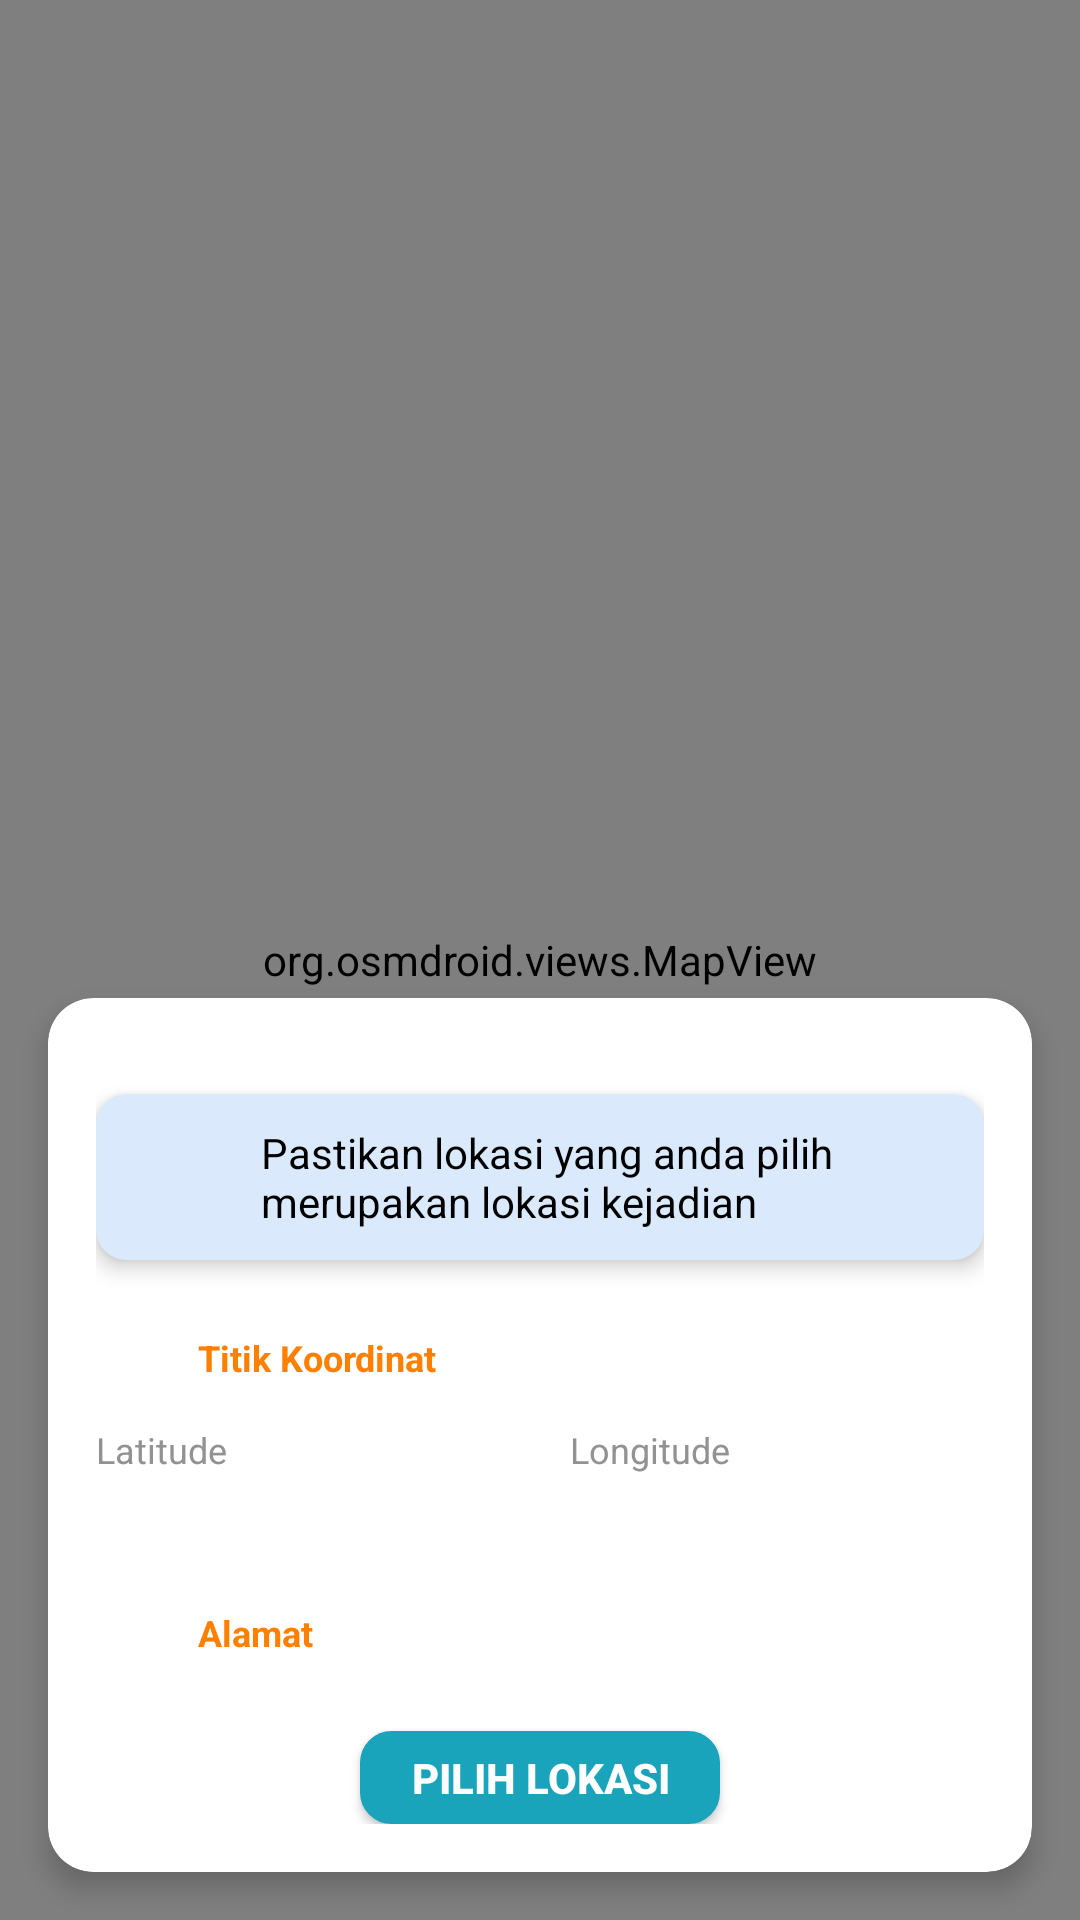

Layout XML and referenced resources for this Android screen:
<!-- AndroidManifest.xml: application theme Theme.Aplikasi_Zulham -->
<!-- res/layout/fragment_gps.xml -->
<?xml version="1.0" encoding="utf-8"?>
<FrameLayout xmlns:android="http://schemas.android.com/apk/res/android"
    xmlns:app="http://schemas.android.com/apk/res-auto"
    xmlns:tools="http://schemas.android.com/tools"
    android:layout_width="match_parent"
    android:layout_height="match_parent"
    tools:context=".View.GpsFragment">

    <androidx.constraintlayout.widget.ConstraintLayout
        android:layout_width="match_parent"
        android:layout_height="match_parent">

        
        <org.osmdroid.views.MapView
            android:id="@+id/mapview"
            android:layout_width="match_parent"
            android:layout_height="match_parent"
            app:layout_constraintTop_toTopOf="parent"
            app:layout_constraintBottom_toBottomOf="parent"
            app:layout_constraintStart_toStartOf="parent"
            app:layout_constraintEnd_toEndOf="parent" />

        
        <androidx.cardview.widget.CardView
            android:layout_width="match_parent"
            android:layout_height="wrap_content"
            app:layout_constraintBottom_toBottomOf="parent"
            app:layout_constraintStart_toStartOf="parent"
            app:layout_constraintEnd_toEndOf="parent"
            android:layout_margin="16dp"
            app:cardCornerRadius="15dp"
            app:cardElevation="5dp">

            <LinearLayout
                android:layout_width="match_parent"
                android:layout_height="wrap_content"
                android:orientation="vertical"
                android:padding="16dp">

                
                <androidx.cardview.widget.CardView
                    android:layout_width="match_parent"
                    android:layout_height="wrap_content"
                    android:layout_marginTop="16dp"
                    app:cardCornerRadius="10dp"
                    app:cardBackgroundColor="@color/alertbiru"
                    app:cardElevation="4dp">

                    <LinearLayout
                        android:layout_width="match_parent"
                        android:layout_height="wrap_content"
                        android:orientation="horizontal"
                        android:gravity="center_vertical"
                        android:padding="10dp">

                        <ImageView
                            android:layout_width="35dp"
                            android:layout_height="35dp"
                            android:src="@drawable/baseline_info_24"
                            android:layout_marginEnd="10dp"
                            app:tint="#2C3A57" />

                        <TextView
                            android:layout_width="0dp"
                            android:layout_height="wrap_content"
                            android:layout_weight="1"
                            android:textSize="14sp"
                            android:textColor="@android:color/black"
                            android:text="Pastikan lokasi yang anda pilih merupakan lokasi kejadian" />
                    </LinearLayout>
                </androidx.cardview.widget.CardView>

                
                <LinearLayout
                    android:layout_width="match_parent"
                    android:layout_height="wrap_content"
                    android:orientation="horizontal"
                    android:layout_marginTop="20dp">

                    <ImageView
                        android:layout_width="25dp"
                        android:layout_height="25dp"
                        android:src="@drawable/baseline_fmd_good_24"
                        app:tint="#FF7F00" />

                    <TextView
                        android:textSize="12sp"
                        android:layout_marginLeft="9dp"
                        android:layout_width="wrap_content"
                        android:layout_height="wrap_content"
                        android:text="Titik Koordinat"
                        android:textStyle="bold"
                        android:layout_gravity="center_vertical"
                        android:textColor="#FF7F00" />
                </LinearLayout>

                
                <LinearLayout
                    android:layout_width="match_parent"
                    android:layout_height="wrap_content"
                    android:orientation="horizontal"
                    android:layout_marginTop="10dp">

                    
                    <LinearLayout
                        android:layout_width="0dp"
                        android:layout_height="wrap_content"
                        android:orientation="vertical"
                        android:layout_weight="1">

                        <TextView
                            android:layout_width="wrap_content"
                            android:layout_height="wrap_content"
                            android:text="Latitude"
                            android:textSize="12sp"
                            android:textColor="#929292" />

                        <TextView
                            android:id="@+id/Latitude"
                            android:layout_marginTop="4dp"
                            android:layout_width="wrap_content"
                            android:layout_height="wrap_content"
                            android:text=""
                            android:textSize="12sp"
                            android:textColor="#929292" />
                    </LinearLayout>

                    
                    <LinearLayout
                        android:layout_width="0dp"
                        android:layout_height="wrap_content"
                        android:orientation="vertical"
                        android:layout_weight="1"
                        android:layout_marginLeft="20dp">

                        <TextView
                            android:layout_width="wrap_content"
                            android:layout_height="wrap_content"
                            android:text="Longitude"
                            android:textSize="12sp"
                            android:textColor="#929292" />

                        <TextView
                            android:id="@+id/Longitude"
                            android:layout_marginTop="4dp"
                            android:layout_width="wrap_content"
                            android:layout_height="wrap_content"
                            android:text=""
                            android:textSize="12sp"
                            android:textColor="#929292" />
                    </LinearLayout>
                </LinearLayout>

                
                <LinearLayout
                    android:layout_width="match_parent"
                    android:layout_height="wrap_content"
                    android:orientation="horizontal"
                    android:layout_marginTop="20dp">

                    <ImageView
                        android:layout_width="25dp"
                        android:layout_height="25dp"
                        android:src="@drawable/baseline_fmd_good_24"
                        app:tint="#FF7F00" />

                    <TextView
                        android:textSize="12sp"
                        android:layout_marginLeft="9dp"
                        android:layout_width="wrap_content"
                        android:layout_height="wrap_content"
                        android:text="Alamat"
                        android:textStyle="bold"
                        android:layout_gravity="center_vertical"
                        android:textColor="#FF7F00" />
                </LinearLayout>

                <TextView
                    android:id="@+id/alamat"
                    android:layout_marginTop="4dp"
                    android:layout_width="match_parent"
                    android:layout_height="wrap_content"
                    android:text=""
                    android:textSize="12sp"
                    android:textColor="#929292" />

                <androidx.appcompat.widget.AppCompatButton
                    android:id="@+id/lokasi"
                    android:layout_gravity="center_horizontal"
                    android:layout_width="120dp"
                    android:layout_height="31dp"
                    android:background="@drawable/style_registerbutton_masuk"
                    android:text="Pilih Lokasi"
                    android:textSize="14dp"
                    android:textStyle="bold"
                    android:textColor="@color/white"
                    />
            </LinearLayout>
        </androidx.cardview.widget.CardView>
    </androidx.constraintlayout.widget.ConstraintLayout>
</FrameLayout>
<!-- resources referenced by this layout -->
<resources>
  <color name="alertbiru">#DAE9FB</color>
  <color name="white">#FFFFFFFF</color>
  <!-- drawable style_registerbutton_masuk (drawable) -->
  <?xml version="1.0" encoding="utf-8"?>
  <layer-list xmlns:android="http://schemas.android.com/apk/res/android">
  
  
      <item>
          <shape>
              <stroke android:width="1dp"
  
                  android:color="@color/birumuda"/>
              <corners android:radius="10dp"/>
              <solid android:color="@color/birumuda"/>
  
          </shape>
  
      </item>
  
  
  </layer-list>
  <style name="Theme.Aplikasi_Zulham" parent="Base.Theme.Aplikasi_Zulham" />
  <color name="birumuda">#1AA4BC</color>
  <style name="Base.Theme.Aplikasi_Zulham" parent="Theme.Material3.DayNight.NoActionBar">
  
          
          
      </style>
</resources>
